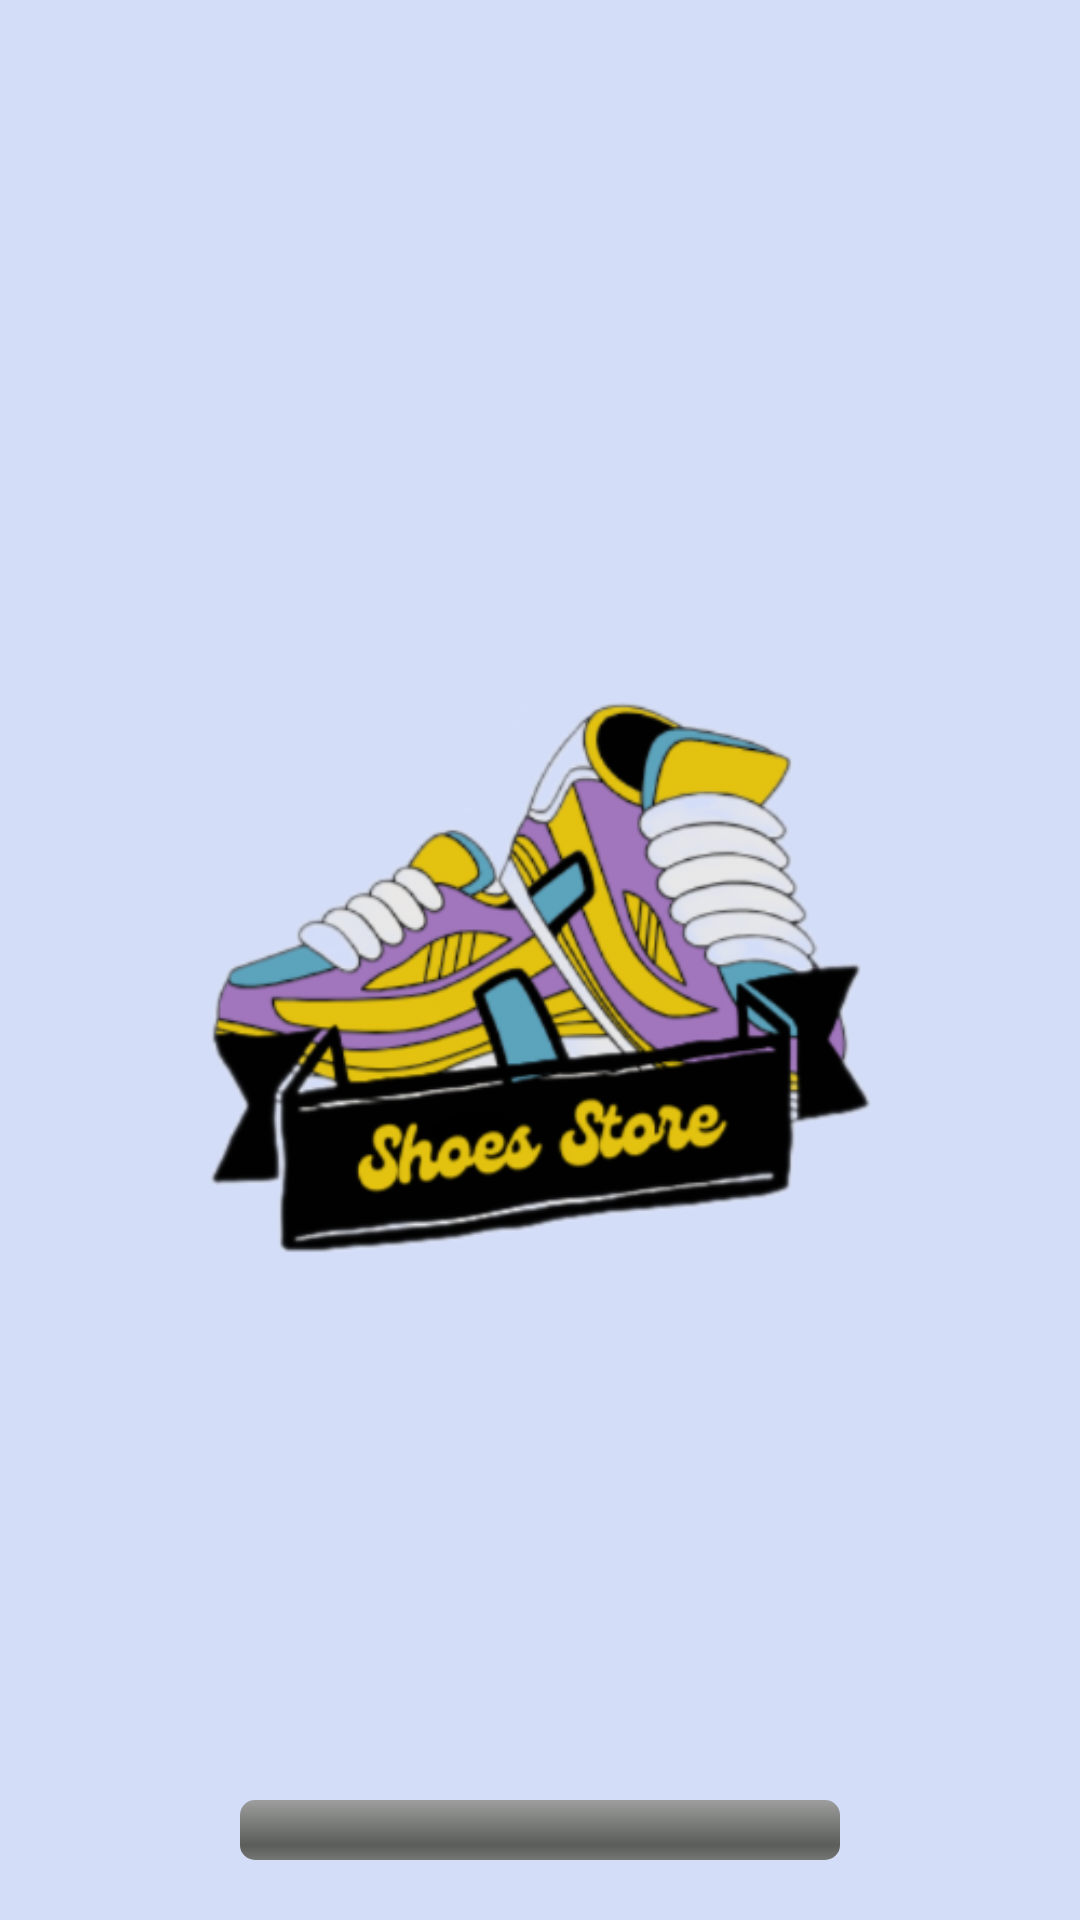

Produce the Android XML layout that renders to this screen, including the resource entries it uses.
<!-- AndroidManifest.xml: application theme Theme.Onlineshopping -->
<!-- res/layout/activity_intro.xml -->
<?xml version="1.0" encoding="utf-8"?>
<RelativeLayout xmlns:android="http://schemas.android.com/apk/res/android"
    android:layout_width="match_parent"
    android:layout_height="match_parent"
    android:background="#628CB3ED"> 

    
    <ImageView
        android:id="@+id/logo"
        android:layout_width="wrap_content"
        android:layout_height="wrap_content"
        android:layout_centerInParent="true"
        android:src="@drawable/logo" /> 

    
    <ProgressBar
        android:id="@+id/progressBar"
        style="@android:style/Widget.ProgressBar.Horizontal"
        android:layout_width="200dp"
        android:layout_height="wrap_content"
        android:layout_below="@id/logo"
        android:layout_centerHorizontal="true"
        android:layout_marginTop="30dp"
        android:indeterminate="false"
        android:max="100"
        android:progress="0" />
</RelativeLayout>
<!-- resources referenced by this layout -->
<resources>
  <!-- drawable logo: png bitmap (drawable, 110175 bytes) -->
  <style name="Theme.Onlineshopping" parent="Base.Theme.Onlineshopping" />
  <style name="Base.Theme.Onlineshopping" parent="Theme.Material3.DayNight.NoActionBar">
          
          
      </style>
</resources>
